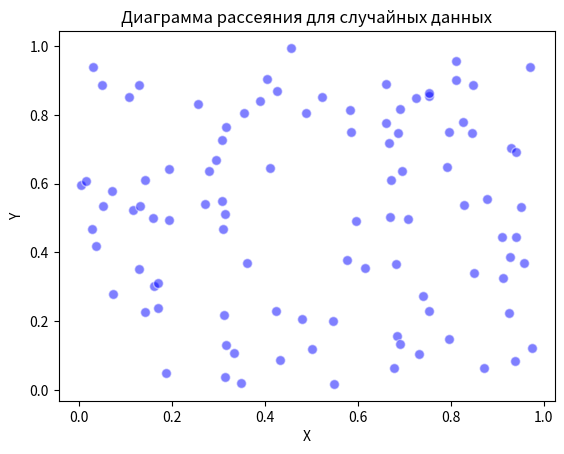

This figure's Python source:
import numpy as np
import matplotlib.pyplot as plt

# Генерация двух наборов случайных данных
num_points = 100  # Количество точек
x = np.random.rand(num_points)
y = np.random.rand(num_points)

# Создание диаграммы рассеяния
plt.scatter(x, y, c='blue', alpha=0.5, edgecolors='w', s=50)

# Добавление заголовка и подписей к осям
plt.title('Диаграмма рассеяния для случайных данных')
plt.xlabel('X')
plt.ylabel('Y')

# Показ графика
plt.show()